pico-8 play session: hold ← + tap ❎, after a click and taps of 🅾, ❎, 🅾+❎, 🅾 in the second before t = 0

[t = 2 s] hold ← ~2s, tap ❎ ~4×
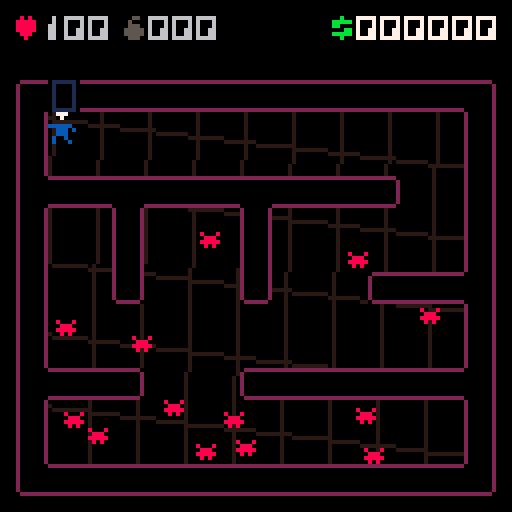
[t = 6 s] hold ← ~6s, tap ❎ ~10×
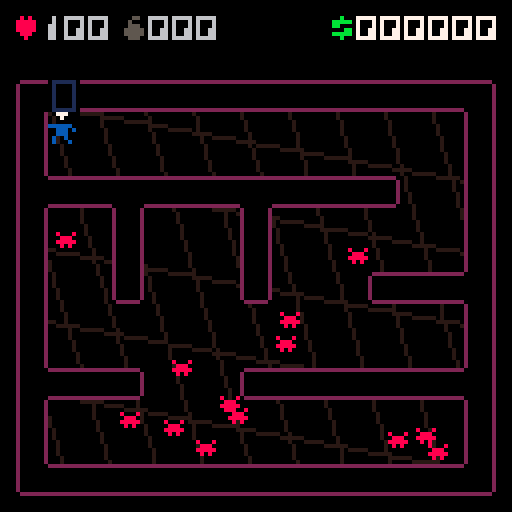
[t = 8 s] hold ← ~8s, tap ❎ ~14×
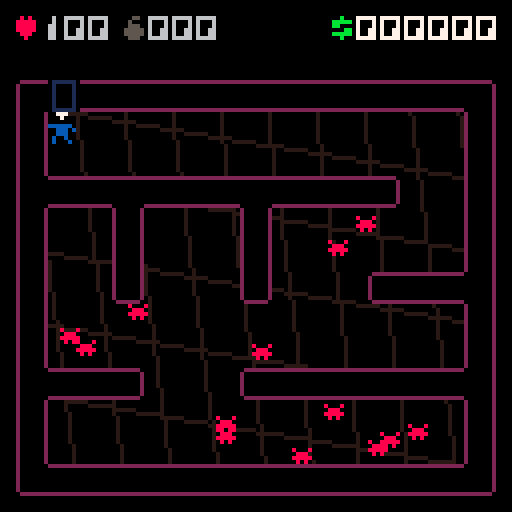

pico-8 cartridge
version 27
__lua__
--exterminator V1.0
--(c) mmxx glckelse

--sfx:
--0: enemies
--1: enemy die, player hit
--2: shoot
--3: special

enemy_names={"bug","donut","aerobug","swooper","superbug","crawler","robobug","???"}

t=0 

title={}
game={}
shop={}
over={}

st=0
state={}
state[1]=title
state[2]=game
state[3]=shop
state[4]=over

function _init()
 poke(0x5f5c,255)
 poke(0x5f40,8)
 poke(0x5f41,15)
 poke(0x5f42,10)
 cstate(1)
end

function _update60()
 for sy=0,3 do for sx=0,4 do
  sset(112+sx,24+sy,flr(rnd(2))*15)
   end end --super anim

 state[st]:update()
 t+=1
end

function _draw()
 state[st]:draw()
 pal(15,(t/3),1)
 pal(9,137,1)
 pal(12,140,1)
 --print(flr(stat(1)*100),0,123,8)
end

function cstate(s)
 clear_particles()
 st=s
 if state[st].init then
		state[st]:init()
	end
end
-->8
--tool

chrw="6235576244552527555555555522555575555555525557555555555755547488"

function write(str,x,y,c)
 str=tostr(str)
 pal(7,c)
 xx=x
 for w=1,#str do
  c=ord(str,w)-32
  if (c+32>95) c-=32
  spr(c+192,xx,y)
  xx+=tonum(sub(chrw,c+1,c+1))+1
 end
 pal(7,7)
end

function writec(str,y,c)
 str=tostr(str)
 w=0
 for s=1,#str do
  cc=ord(str,s)-32
  if (cc+32>95) cc-=32
  w+=tonum(sub(chrw,cc+1,cc+1))+1
 end
 write(str,(128-w+1)/2,y,c)
end

function prints(str,x,y,c)
 w=1 h=1.8
 str=tostr(str)
 print(str,x,y,c)
 for h=0,7 do
  for w=0,#str*4 do
   sset(w,88+h,pget(x+w,y+h))
  end
 end
 recf(x,y,#str*4*w,5*h,0)
 sspr(0,88,#str*4-1,7,x,y,(#str*4-1)*w,5*h)
end

function printsc(str,y,c)
 str=tostr(str)
 prints(str,(128-#str*4)/2,y,c)
end

function rec(x,y,w,h,c)
 rect(x,y,x+w-1,y+h-1,c)
end

function recf(x,y,w,h,c)
 rectfill(x,y,x+w-1,y+h-1,c)
end

function dist(x1,y1,x2,y2)
 return sqrt((x1-x2)^2+(y1-y2)^2)
end

function pad(str,len)
  if (#tostr(str)>=len) return str
  return "0"..pad(str,len-1)
end

function booln(v)
 return v and 1 or 0
end

function rnds()
 if rnd()<.5 then return 1 end
 return -1
end

--

function hit(x,y,w,h)
 collide=0
 for i=x,x+w,w do
  if is_wall(i,y) then
   collide=fget(mget(i/8,y/8)) end
  if is_wall(i,y+h) then
   collide=fget(mget(i/8,(y+h)/8))
  end
 end
 return collide
end

function is_wall(x,y)
 return fget(mget(x/8,y/8))>=1
end

-->8
--update

titlet=0

function title:update()
 if (titlet==0) music(2)
 if (titlet==800) music(1)
 
 titlet=(titlet+1)%1200
 if btnp(❎) or btnp(🅾️) then
  health=100
  dhealth=0
  level=1
  newmap(rnd()) 
  score=0
  bombs=0
  gamet=0
  btime=-1
  cstate(2)
 end
end

level=1

gamet=-1

waveboost=0
distort=0
dhealth=100

function game:update()
 if gamet>-1 and gamet<160 then
  gamet+=1  
  
  else gamet=-1 end

 if gamet==-1 then
 
  --things
 
  waveboost*=.97
  distort*=.8
  
  if dhealth>0 then
  dhealth*=.4 end
  
  if score>=20000 then
   score=0 sfx(21,3)
   health=100 dhealth=0
   strength+=1
  end
   
  --
  
  if health<1 then die() end
  
  if stillt==400 then
   nx=px ny=py
   while hit(nx,ny,ew,eh)!=0 or
   dist(px,py,nx,ny)<60 do
    nx=rnd(106)+7
    ny=rnd(90)+7
   end
   add_enemy(7,nx,ny)
   stillt=0
  end
  
  if enemies_alive<=0 then
   mset(1,0,17)
  
   if mget((px+4)/8,(py+4)/8)==17 then 
    level+=1
    gamet=0
    btime=-1
    clear_particles()
    stillt=0
    
    shopt=(score<100) and 300 or 0
    shopcur=0
    sfx(18,0)
    cstate(3) --goto shop
   end
  end
 
  player_move()
  
  for e=1,#enemies do
   update_enemy(enemies[e],e)
  end
  
  update_particles()
  
 end
end

shopt=0
shopcur=0

function shop:update()
 shopt+=1
 
 if 10-shopt\60==0 then
  cstate(2) newmap(rnd()) --lets go
 end
 
 if btn(🅾️) then
  shopt+=5
  sfx(7,2)
 elseif shopt%60==0 then
  sfx(16,0)
 end
  
 if btnp(⬆️) and shopcur>0 then
  shopcur-=1 sfx(17,1) end
 if btnp(⬇️) and shopcur<2 then
  shopcur+=1 sfx(17,1) end
 
 if btnp(❎) then
  bought=false
  if shopcur==0 and score>=100 
  and bombs<999 then
   bombs+=1 
   score-=100
   bought=true
  elseif shopcur==1 and score>=250 
  and health<100 then
   health=min(100,health+25) 
   score-=100
   bought=true
  elseif shopcur==2 and score>=1500 then
   strength+=1
   score-=1500
   bought=true
  end
  sfx(bought and 19 or 20,2)
 end
end

overt=0

function over:update()
 if (overt==0) clear_particles()
 
 if overt>=0 and overt<200 then
  overt+=1
 else overt=-1 end
 
 update_particles()
 sfx(3,3)
 
 add_particle(67,64,2,.2,20)
 if overt==-1 and
  (btnp(❎) or btnp(🅾️)) then
  cstate(1) titlet=0
 end
end
-->8
--draw

function title:draw()
 cls()
 
 if titlet<800 then
  pal(14,(t/6)%7+8)
  pal(7,(t/6+3)%7+8)
  sspr(0,64,116,24,6,30)
  pal()
  spr(124,48,104,4,1)
 else
  for b=0,#enemy_names-1 do
   write(enemy_names[b+1],20,18+b*12,6)
   anim=(b<7) and (t/5)%2 or 0
   spr(48+b*2+anim,103,20+b*12)
  end
 end
end

wa=0

function game:draw()
 cls()
 if gamet>-1 then
  writec("floor "..level,60,6)
 else
  clip(4,20,120,104)
 
  for g=-1,12 do
   wc=cos(t/800)*(20+20*waveboost)
   ws=sin(t/1600)*(12+22*waveboost)
   line(g*12+wc,0,g*12-wc,g+128,4)
   line(0,g*18+ws,128,g*18-ws,4)
  end
  
  
   
  if btime!=-1 then --bullet
   for l=0,btime do
    xx=bx+4-l*bdx
    yy=by+20-l*bdy
    pset(xx,yy,t%7+8)
   end
  end
  
  
  
  palt(0,false) 
  map(0,0,4,20,15,13)
  palt(0,true)
  
 --enemies 

  for e in all(enemies) do
   if e.dead==false then
    anim=(e.t<7) and (t/5)%2 or 0
    spr(48+e.t*2+anim,e.x+4,e.y+20)
   end
  end
  
  pal()
  pal(4,128,1)  
  pal(3,2,1)
  
  
  --player
 
  if (dx!=0 or dy!=0) then
   wa=(t/4)%4 end
  if btn(❎) then wa=1 end
  
  pal(12,(12+strength-1)%7+8)
  
  if dx==0 then
   spr(32+wa%2,px+4,py+20)
  else
   spr(34+wa,px+4-booln(pd),py+20,1,1,pd,false)
  end
 
  pal(12,12)
 
 draw_particles(4,20)
 
 if (distort>0) distor()
 
 clip()
 draw_hud()
 end
end

function distor()
 for p=0,distort*200 do
  x=rnd(128) y=rnd(128)
  pset(x,y,pget(x+rnds(),y+rnds()))
 end
end

function shop:draw()
 cls()
 draw_hud()
 
 spr(66,13,56+10*shopcur)
 
 write("bomb",20,55,7)
 write("health",20,65,7)
 write("strength",20,75,7)
 
 for d=0,2 do
  write("$",83,55+d*10,11) end
  
 prints("1000",89,56,6)
 prints("2500",89,66,6)
 prints("15000",89,76,6)
 
 pal(12,(12+strength-1)%7+8)
 spr(35,60,40)
 pal(12,12)
 
 writec(pad(10-shopt\60,2),91,5)
end

function over:draw()
 clip() cls()
 
 spr(112,56,60,2,1)
 
 draw_particles(0,0)
 
 anim=(lastbite<7) and (t/5)%2 or 0
 spr(48+lastbite*2+anim,64,60)
 
 if overt==-1 then
  printsc("death by "..enemy_names[lastbite+1],24,6)
  printsc("level "..level,31,5)
  writec("the end",98,(t/3)%7+8)
 end
end

function draw_hud()
 spr(64,4,4)
 hc=(dhealth>.1) and 2 or 6
 
 write(pad(max(0,flr(health-flr(dhealth))),3),10,3,hc)
 
 spr(65,31,4)
 write(pad(bombs,3),37,3,6)
 write("$",83,3,11)
 write(pad(score,5).."0",89,3,7)
 
end

function draw_particles(xo,yo)
 for p in all(particles) do
  if not p.dead then
   pset(p.x+xo,p.y+yo,p.c)
  end
 end
end


-->8
--map gen
--15x13

badmaps={{"03","21"},{"12","30"},{"31","02"}}

mapstr=""

function newmap(seed)
 srand(seed)
 
  
  good=false
  
  while not good do
   reload(0x2000,0x2000,0x1000)
   mapstr=""
   for pily=3,9,3 do
    for pilx=3,11,4 do --each pillar
     dr=flr(rnd(4))
     mapstr=mapstr..dr
     if dr==0 then
      mapline(1,pilx,pily,1,-4)
	    elseif dr==1 then
      mapline(1,pilx,pily,1,4)
     elseif dr==2 then
      mapline(1,pilx,pily,-4,1)
     elseif dr==3 then
      mapline(1,pilx,pily,4,1)
     end
    end
   end
   check=false
   for r=1,#mapstr-4 do
    for bad=1,#badmaps do
     if sub(mapstr,r,r+1)==badmaps[bad][1]
      and sub(mapstr,r+3,r+4)==badmaps[bad][2]
       then check=true end
    end
   end
   if (not check) good=true
  end
 
 create_walls()
 px=8 py=8
 
 enemies={}
 enemies_alive=0
 
 enemygen()
 
 mset(1,0,16)
 
 music(0)
end

function create_walls()
 for rh=0,12 do
  for rw=0,14 do
   if mget(rw,rh)!=0 then
    wall=0
    wall+=getwall(rw,rh-1)
    wall+=getwall(rw,rh+1)*2
    wall+=getwall(rw-1,rh)*4
    wall+=getwall(rw+1,rh)*8
    mset(rw,rh,wall)
   end
  end
 end
end

function enemygen()
 for count=1,min(120,12+level^1.4) do
  enemies_alive+=1
  ex=0 ey=0
  while hit(ex,ey,ew,eh)!=0 or
  dist(px,py,ex,ey)<50 do
   ex=rnd(106)+7
   ey=rnd(90)+7
  end
  diff=.4*level^1.2
  add_enemy(mid(0,flr(rnd(diff)+.02*level),6),ex,ey)
 end
end

--

function getwall(x,y)
 if x<0 or x>14 
  or y<0 or y>12 then
   return 0 end
 return mget(x,y)!=0 and 1 or 0
end

function mapline(n,x,y,w,h)
 for yy=0,h-sgn(h),sgn(h) do
  for xx=0,w-sgn(w),sgn(w) do
   if mget(x+xx,y+yy)==0 then
   mset(x+xx,y+yy,n) end
   end end end
-->8
--gameplay

score=0
health=100
bombs=0

strength=0

--player

px=8 py=8 pd=false
dx=0 dy=0

stillt=0

function player_move()
 stillt+=1
 dx=0 dy=0
	if btn(⬅️) then dx-=1 pd=true end
 if btn(➡️) then dx+=1 pd=false end
 if btn(⬆️) then dy-=1 end
 if btn(⬇️) then dy+=1 end
 
 if btime==-1 then
  if not (dx==0 and dy==0) then
   bdx=dx bdy=dy end
   if btn(❎) then  --shoot
    bx=px+3 by=py+3
    btime=0 sfx(0,2)
   end
  else bullet_move()
 end
  
 if not btn(❎) then --move
  if hit(px+dx,py,6,7)<1 then
   px+=dx*.7 end
  if hit(px,py+dy,6,7)<1 then
   py+=dy*.7 end
  if not (dx==0 and dy==0)
   then stillt=0 
   if (t/4)%4==2 then
    sfx(6,2)
   end end
 end
 
 if btnp(🅾️) and bombs>0
  and enemies_alive>0 then
  distort=10
  
  bombs-=1
  for e=1,#enemies do
   enemy=enemies[e]
   if rnd()<.45 and not enemy.dead
    then --kill
    enemy.dead=true
    score+=enemy.t+1 

    add_particle(enemy.x+2,enemy.y+2,8+enemy.t,2,80+rnd(55))
    
    enemies_alive-=1
    
   end
  end
  sfx(5,1) sfx(0,3)
 end
 
end

function die()
 overt=0
 cstate(4)
end

--bullet

bx=0 by=0
bdx=1 bdy=0
btime=-1

function bullet_move()
 if fget(mget(bx/8,by/8))==1
  or hit_enemy() or btime>30 then
   btime=-1
   return
 end 
 
 btime+=1
 
 bx+=bdx*4 by+=bdy*4
end

-->8
--enemies

enemies={}
enemies_alive=0

ew=4 eh=3

lastbite=0

function add_enemy(t,x,y)
 local e={}
  e.t=t
  e.x=x 
  e.y=y
  
  a=1
  if (e.t==0) a=.2
  if (e.t==4) a=.48
  if (e.t==6) a=.8
  if (e.t==7) a=1
  
  e.dx=rnds()*a
  e.dy=rnds()*a
  e.dead=false
 add(enemies,e)
end

function update_enemy(e,num)
 if e.dead==false then
 
  --enemy sounds
  if (t+num)%((8-e.t)*6)==0 then
   if e.t==6 then
    poke(0x35b8,flr(rnd(63))+192)
   end
   sfx(8+e.t,e.t==7 and 3 or 0) end
 
  if dist(px,py,e.x,e.y)>5 then
  
   
   
   if e.t==0 or e.t==4 or e.t==6
    or e.t==7 then --bounce
    
     if e.t==4 then
      sm=sind(200,200,.01,.01,num)
      e.dx+=sm[1]
      e.dy+=sm[2]
     elseif e.t==6 then
      sm=sind(50,40,.02,.02,num)
      e.dx+=sm[1]
      e.dy+=sm[2]
     end
    
     e.dx=mid(-1,e.dx,1)
     e.dy=mid(-1,e.dy,1)
    
     e.x=max(8,e.x+e.dx)
     e.y=max(8,e.y+e.dy)
    
     if hit(e.x+e.dx,e.y,ew,eh)!=0 then
      e.dx*=-1 end
     if hit(e.x,e.y+e.dy,ew,eh)!=0 then
      e.dy*=-1 end
   else --slide
    m={0,0}
    sm={0,0}
    
    if e.t==1 then 
     m=followd(e.x,e.y,.2,.2)
     sm=sind(20,30,.6,.3,num)
    elseif e.t==2 then 
     m=followd(e.x,e.y,.05,.1)
     sm=sind(80,50,.7,.4,num)
    elseif e.t==3 then 
     m=followd(e.x,e.y,.1,.4)
     sm=sind(160,90,.05,.4,num)
    elseif e.t==5 then 
     m=followd(e.x,e.y,.5,.1)
     sm=sind(240,10,.4,.2,num)
    end
    
    e.dx=m[1]+sm[1] 
    e.dy=m[2]+sm[2]

   
    if hit(e.x+e.dx,e.y,ew,eh)==0 then
     e.x=max(8,e.x+e.dx) end
    if hit(e.x,e.y+e.dy,ew,eh)==0 then
     e.y=max(8,e.y+e.dy) end
   end
   
   
  elseif (t+num)%((8-e.t)*5)==0 then
   --enemy attacks
   bite=max(1,e.t*2+2-(strength*14/e.t))
   
   if (e.t==7) bite*=5
   
   dhealth=bite --display health
   lastbite=e.t
   
   health-=bite
   
   if health>0 then
    sfx(4,1) end
   
   e.dead=true
   enemies_alive-=1
   
   for p=1,5 do
    add_particle(px+3,py+4,2,.1,50)
   end
   
  end
 end 
end

function hit_enemy()
 for e in all(enemies) do
  if e.dead==false and bx>e.x and by>e.y and
   bx<e.x+ew+1 and by<e.y+eh+1 then
    --zap!
    e.dead=true
    sfx(1,1)
    
    waveboost=1
    
    if e.t!=7 then
     score+=e.t*3+1 
     for p=1,10 do
     add_particle(e.x+2,e.y+2,8+e.t,1,80+rnd(55))
    end
    else 
     sfx(5,1) 
     for p=1,200 do
      add_particle(e.x+2,e.y+2,8+e.t,6,200+rnd(100))
     end
    end
    
    enemies_alive-=1
    
    return true 
  end
 end
 return false
end

function followd(ex,ey,ax,ay)
 return {sgn(px-ex)*ax,sgn(py-ey)*ay}
end

function sind(sx,sy,ax,ay,n)
 return {cos(t/sx+n/10)*ax,sin(t/sy+n/10)*ay}
end
-->8
--particles

particles={}

function clear_particles()
 for p=1,#particles do
  del(particles,particles[1])
 end
end

function add_particle(x,y,c,a,dur)
 local p={}
  p.c=c
  p.x=x
  p.y=y
  p.dx=(rnd(2)-1)*a
  p.dy=(rnd(2)-1)*a
  p.t=0
  p.dur=dur
  p.dead=false
 add(particles,p)
end

function update_particle(p)
 if not p.dead then
  p.x+=p.dx
  p.y+=p.dy
  p.t+=1
  if p.t>p.dur then
   p.dead=true sfx(2,0) end
  if st==2 and is_wall(p.x,p.y) then
   p.dx*=-.2 p.dy*=-.2 end
 end
end

function update_particles()
 foreach(particles,update_particle)

  for pa=1,#particles do
   if particles[pa].dead then
    del(particles,particles[pa])
    return
   end
  end 
end
__gfx__
00000000300000030333333030000003333333300000000333333330000000030333333330000000033333333000000033333333000000003333333300000000
00000000300000033000000330000003000000030000000300000003000000033000000030000000300000003000000000000000000000000000000000000000
00700700300000033000000330000003000000030000000300000003000000033000000030000000300000003000000000000000000000000000000000077000
00077000300000033000000330000003000000030000000300000003000000033000000030000000300000003000000000000000000000000000000000777700
00077000300000033000000330000003000000030000000300000003000000033000000030000000300000003000000000000000000000000000000000777700
00700700300000033000000330000003000000030000000300000003000000033000000030000000300000003000000000000000000000000000000000077000
00000000300000033000000330000003000000030000000300000003000000033000000030000000300000003000000000000000000000000000000000000000
00000000033333303000000330000003333333303333333000000003000000030333333303333333300000003000000033333333333333330000000000000000
011111100ffffff00000000000000000000000000000000000000000000000000000000000000000000000000000000000000000000000000000000000000000
010000100f0000f00000000000000000000000000000000000000000000000000000000000000000000000000000000000000000000000000000000000000000
010000100ff000f00000000000000000000000000000000000000000000000000000000000000000000000000000000000000000000000000000000000000000
010000100f0000f00000000000000000000000000000000000000000000000000000000000000000000000000000000000000000000000000000000000000000
010000100fff00f00000000000000000000000000000000000000000000000000000000000000000000000000000000000000000000000000000000000000000
010000100f0000f00000000000000000000000000000000000000000000000000000000000000000000000000000000000000000000000000000000000000000
010000100ffff0f00000000000000000000000000000000000000000000000000000000000000000000000000000000000000000000000000000000000000000
011111100f0000f00000000000000000000000000000000000000000000000000000000000000000000000000000000000000000000000000000000000000000
00777000007770000077700000777000007770000077700000000000000000000000000000000000000000000000000000000000000000000000000000000000
00070000000700000007000000070000000700000007000000000000000000000000000000000000000000000000000000000000000000000000000000000000
00000000000000000000000000000000000000000000000000000000000000000000000000000000000000000000000000000000000000000000000000000000
0ccccc000ccccc000cccccc00cccccc00cccccc00cccccc000000000000000000000000000000000000000000000000000000000000000000000000000000000
c0ccc0c0c0ccc0c0c0ccc000c0ccc000c0ccc000c0ccc00000000000000000000000000000000000000000000000000000000000000000000000000000000000
00ccc00000ccc00000cccc0000ccc00000ccc00000ccc00000000000000000000000000000000000000000000000000000000000000000000000000000000000
00c0c00000c0c000cc0000c000c00c00000cc0000cc00c0000000000000000000000000000000000000000000000000000000000000000000000000000000000
0000c00000c00000000000000c000c0000c0c00000000c0000000000000000000000000000000000000000000000000000000000000000000000000000000000
800080000808000009990000000000000000000000aa00000b00b000b00b0000c000c0000ccc0000d00000000000d0000eee00000eee00000f0f000000000000
08880000888880009000900009990000a00000000000a000b0b0b000b0b0b0000ccc0000ccccc000d0d0000000d0d00000e0000000e000000000000000000000
88888000088800009000900009990000a00000000000a000b0b0b000b0b0b0000ccc00000c0c00000000d000d0000000eeeee000eeeee000f000f00000000000
080800008000800009990000000000000aa0000000000000b00b00000b00b000c000c0000c0c00000000d000d00000000e0e0000e000e0000fff000000000000
00000000000000000000000000000000000000000000000000000000000000000000000000000000000000000000000000000000000000000000000000000000
00000000000000000000000000000000000000000000000000000000000000000000000000000000000000000000000000000000000000000000000000000000
00000000000000000000000000000000000000000000000000000000000000000000000000000000000000000000000000000000000000000000000000000000
00000000000000000000000000000000000000000000000000000000000000000000000000000000000000000000000000000000000000000000000000000000
08080000005500003000000000000000000000000000000000000000000000000000000000000000000000000000000000000000000000000000000000000000
88888000050000003300000000000000000000000000000000000000000000000000000000000000000000000000000000000000000000000000000000000000
88888000055500003330000000000000000000000000000000000000000000000000000000000000000000000000000000000000000000000000000000000000
88888000555550003330000000000000000000000000000000000000000000000000000000000000000000000000000000000000000000000000000000000000
08880000555550003300000000000000000000000000000000000000000000000000000000000000000000000000000000000000000000000000000000000000
00800000055500003000000000000000000000000000000000000000000000000000000000000000000000000000000000000000000000000000000000000000
00000000000000000000000000000000000000000000000000000000000000000000000000000000000000000000000000000000000000000000000000000000
00000000000000000000000000000000000000000000000000000000000000000000000000000000000000000000000000000000000000000000000000000000
00000000000000000000000000000000000000000000000000000000000000000000000000000000000000000000000000000000000000000000000000000000
00000000000000000000000000000000000000000000000000000000000000000000000000000000000000000000000000000000000000000000000000000000
00000000000000000000000000000000000000000000000000000000000000000000000000000000000000000000000000000000000000000000000000000000
00000000000000000000000000000000000000000000000000000000000000000000000000000000000000000000000000000000000000000000000000000000
00000000000000000000000000000000000000000000000000000000000000000000000000000000000000000000000000000000000000000000000000000000
00000000000000000000000000000000000000000000000000000000000000000000000000000000000000000000000000000000000000000000000000000000
00000000000000000000000000000000000000000000000000000000000000000000000000000000000000000000000000000000000000000000000000000000
00000000000000000000000000000000000000000000000000000000000000000000000000000000000000000000000000000000000000000000000000000000
00000000000000000000000000000000000000000000000000000000000000000000000000000000000000000000000000000000000000000000000000000000
00000000000000000000000000000000000000000000000000000000000000000000000000000000000000000000000000000000000000000000000000000000
00000000000000000000000000000000000000000000000000000000000000000000000000000000000000000000000000000000000000000000000000000000
00000000000000000000000000000000000000000000000000000000000000000000000000000000000000000000000000000000000000000000000000000000
00000000000000000000000000000000000000000000000000000000000000000000000000000000000000000000000000000000000000000000000000000000
00000000000000000000000000000000000000000000000000000000000000000000000000000000000000000000000000000000000000000000000000000000
00000000000000000000000000000000000000000000000000000000000000000000000000000000000000000000000000000000000000000000000000000000
00000000000000000000000000000000000000000000000000000000000000000000000000000000000000000000000000000000000000000000000000000000
00000000000000000000000000000000000000000000000000000000000000000000000000000000000000000000000000000002000000200000000700000000
00000000000000000000000000000000000000000000000000000000000000000000000000000000000000000000000000000002000000200000000700000000
00000555500000000000000000000000000000000000000000000000000000000000000000000000000000000000000000222020022002020077007007000770
00055555555000500000000000000000000000000000000000000000000000000000000000000000000000000000000002002020200202200707707070707077
05500055555505500000000000000000000000000000000000000000000000000000000000000000000000000000000002020200200020200770070000707700
00005555555050500000000000000000000000000000000000000000000000000000000000000000000000000000000000220220022020020077077777000770
05550000050000000000000000000000000000000000000000000000000000000000000000000000000000000000000020020000000000000000000000000000
00000005500000000000000000000000000000000000000000000000000000000000000000000000000000000000000002200000000000000000000000000000
00777777707770007770777777770777777707777777000777777777777707770077777777700777777707777777707777777770777777700000000000000000
07000000070007070007000000007000000070000000707000000000000070007700000000077000000070000000070000000007000000070000000000000000
700eeeee000e00700e000eeeeee000eeeee000eeeee00700eeeeeeeeeee000e0000eeeeeee0000eeeee000eeeeee000eeeeeee000eeeee007000000000000000
70e00000e0e0e000e0e0e000000e0e00000e0e00000e000e00000000000e0e0e00e0000000e00e00000e0e000000e0e0000000e0e00000e07000000000000000
70e0eeee00e0e000e0e00ee0eee00e0eeee00e0eee0e000e0eeee0eeee0e0e0e00e0eeeee0e00e0eee0e00ee0eee00e0eeee00e0e0eee0e07000000000000000
70e0e00000e0e000e0e000e0e0000e0e00000e0eee0e000e0e00e0e00e0e0e0e00e0e000e0e00e0eee0e000e0e0000e0e00e00e0e0eee0e07000000000000000
70e0e00000e0e000e0e000e0e0000e0e00000e0eee0e000e0e00e0e00e0e0e0e00e0e000e0e00e0eee0e000e0e0000e0e00e00e0e0eee0e07000000000000000
70e0e00000e0e000e0e000e0e0000e0e00000e0eee0e000e0e00e0e00e0e0e0e00e0e000e0e00e0eee0e000e0e0000e0e00e00e0e0eee0e00700000000000000
70e0eeee00e00eee00e000e0e0000e0eeee00e0eee0ee00e0e00e0e00e0e0e0e00e0e000e0e00e0eee0e000e0e0000e0e00e00e0e0eee0ee0070000000000000
70e00000e00e00000e0000e00e000e00000e0e0000000e0e00e0e0e00e0e0e00e0e00e00e0e0e0000000e00e00e000e0e000e0e0e0000000e070000000000000
70e00eee00e00eee00e000e00e000e00eee00e00eeee0e0e00e0e0e00e0e0e00e0e00e00e0e0e00eeee0e00e00e000e0e000e0e0e00eeee0e070000000000000
70e00e0000e00e00e0e000e00e000e00e0000e00e00e0e0e00e0e0e00e0e0e00e0e00e00e0e0e00e00e0e00e00e000e0e000e0e0e00e00e0e070000000000000
70e00e0000e00e00e0e000e00e000e00e0000e00e00e0e0e00e0e0e00e0e0e00e0e00e00e0e0e00e00e0e00e00e000e0e000e0e0e00e00e0e070000000000000
70e00e0000e00e00e0e000e00e000e00e0000e00e00e0e0e00e0e0e00e0e0e00e0e00e00e0e0e00e00e0e00e00e000e0e000e0e0e00e00e0e070000000000000
70e00e0000e00e00e0e000e00e000e00e0000e00e00e0e0e00e0e0e00e0e0e00e0e00e00e0e0e00e00e0e00e00e000e0e000e0e0e00e00e0e070000000000000
70e00e0000e00e00e0e000e00e000e00e0000e00e00e0e0e00e0e0e00e0e0e00e0e00e00e0e0e00e00e0e00e00e000e0e000e0e0e00e00e0e070000000000000
70e00e0000e00e00e0e000e00e000e00e0000e00e00e0e0e00e0e0e00e0e0e00e0e00e00e0e0e00e00e0e00e00e000e0e000e0e0e00e00e0e070000000000000
70e00e0000e00e00e0e000e00e000e00e0000e00e00e0e0e00e0e0e00e0e0e00e0e00e00e0e0e00e00e0e00e00e000e0e000e0e0e00e00e0e070000000000000
70e00e0000e00e00e0e000e00e000e00e0000e00e00e0e0e00e0e0e00e0e0e00e0e00e00e0e0e00e00e0e00e00e000e0e000e0e0e00e00e0e070000000000000
70e00eee00e00e00e0e000e00e000e00eee00e00e00e0e0e00e0e0e00e0e0e00e0e00e00e0e0e00e00e0e00e00e000e0eeeee0e0e00e00e0e070000000000000
70e00000e0e00e00e0e000e00e000e00000e0e00e00e0e0e00e0e0e00e0e0e00e0e00e00e0e0e00e00e0e00e00e000e0000000e0e00e00e0e070000000000000
700eeeee000ee0000e00700ee00700eeeee000ee0000e000ee000e0000e000ee000ee0000e000ee0000e0000ee00700eeeeeee000ee0000e0070000000000000
07000000070000770007070000707000000070000770007000070007700070000700007700070000770007700007070000000007000077000700000000000000
00777777707777007770007777000777777707777007770777707770077707777077770077707777007770077770007777777770777700777000000000000000
00000000000000000000000000000000000000000000000000000000000000000000000000000000000000000000000000000000000000000000000000000000
00000000000000000000000000000000000000000000000000000000000000000000000000000000000000000000000000000000000000000000000000000000
00000000000000000000000000000000000000000000000000000000000000000000000000000000000000000000000000000000000000000000000000000000
00000000000000000000000000000000000000000000000000000000000000000000000000000000000000000000000000000000000000000000000000000000
00000000000000000000000000000000000000000000000000000000000000000000000000000000000000000000000000000000000000000000000000000000
00000000000000000000000000000000000000000000000000000000000000000000000000000000000000000000000000000000000000000000000000000000
00000000000000000000000000000000000000000000000000000000000000000000000000000000000000000000000000000000000000000000000000000000
00000000000000000000000000000000000000000000000000000000000000000000000000000000000000000000000000000000000000000000000000000000
00000000000000000000000000000000000000000700007000000000770000000077000077000000000000000000000000000000000000000000000000000070
00000000770000007070000007070000007000007070070007770000770000000700000000700000007000000070000000000000000000000000000000000700
00000000770000007070000077777000777770000700700007070000700000007000000000070000707070000070000000000000000000000000000000007000
00000000770000000000000007070000770000000007000077777000000000007000000000070000077700007777700000000000777770000000000000070000
00000000770000000000000077777000000770000070070077070000000000007000000000070000707070000070000000000000000000000000000000700000
00000000000000000000000007070000777770000700707077070000000000000700000000700000007000000070000007000000000000000700000007000000
00000000770000000000000000000000007000007000070077777700000000000077000077000000000000000000000007000000000000000700000070000000
00000000000000000000000000000000000000000000000000000000000000000000000000000000000000000000000070000000000000000000000000000000
00000000000000000000000000000000000000000000000000000000000000000000000000000000000000000000000000077000000000007700000000000000
77777000000700007777700077770000700700007777000077770000777770000777000077777000000000000000000000700000000000000070000077777000
70007000000700007000700070070000700700007000000070000000000070000707000070007000070000000700000007000000777770000007000070077000
70007000007700000000700000777000700700007777700077777000000770007777700077777000070000000700000070000000000000000000700000777000
70077000007700007777700000077000777770000007700070077000000770007007700000077000000000000000000007000000777770000007000000700000
70077000007700007700000070077000007700007007700070077000000770007007700000077000070000000700000000700000000000000070000000000000
77777000007700007777700077777000007700007777700077777000000770007777700000077000070000000700000000077000000000007700000000700000
00000000000000000000000000000000000000000000000000000000000000000000000000000000000000007000000000000000000000000000000000000000
00000000000000000000000000000000000000000000000000000000000000000000000000000000000000000000000000000000000000000000000000000000
77777770077700007777000077777000777700007777700077777000777770007000700070000000000700007007000070000000777777707777700077777000
70000070070700007007000070007000700070007000000070000000700070007000700070000000000700007070000070000000700700707000700070077000
70777070777770007777700070000000700070007777000077770000700000007777700077000000000770007777700077000000700700707000700070007000
70777770770070007700700077000000770070007700000077000000770770007700700077000000000770007700700077000000770700707700700070007000
70000000770070007700700077007000770070007700000077000000770070007700700077000000700770007700700077000000770700707700700070007000
77777700770070007777700077777000777700007777700077000000777770007700700077000000777770007700700077777000770700707700700077777000
00000000000000000000000000000000000000000000000000000000000000000000000000000000000000000000000000000000000000000000000000000000
00000000000000000000000000000000000000000000000000000000000000000000000000000000000000007777000070000000777700000077770000000000
77777000777770007777700077777000777770007000700070007000700700707000700070077000777770007000000007000000000700000700007000000000
70007000700070007000700070000000007000007000700070007000700700707000700070077000000070007000000000700000000700007007700700000000
70007000700070007000700077777000007700007700700070007000770700700777000077777000777770007000000000070000000700007070000700000000
77777000700070007777700000077000007700007700700077077000770700707700700000700000770000007000000000007000000700007070000700000000
77000000707770007707000070077000007700007700700007770000770700707700700000770000770070007000000000000700000700007007700700000000
77000000707770007700700077777000007700007777700000700000777777707700700000770000777770007777000000000070777700000700007000000000
00000000000000000000000000000000000000000000000000000000000000000000000000000000000000000000000000000000000000000077770077777777
__gff__
0001010101010101010101010101010101000000000000000000000000000000000000000000000000000000000000000000000000000000000000000000000000000000000000000000000000000000000000000000000000000000000000000000000000000000000000000000000000000000000000000000000000000000
0000000000000000000000000000000000000000000000000000000000000000000000000000000000000000000000000000000000000000000000000000000000000000000000000000000000000000000000000000000000000000000000000000000000000000000000000000000000000000000000000000000000000000
__map__
0101010101010101010101010101010000000000000000000000000000000000000000000000000000000000000000000000000000000000000000000000000000000000000000000000000000000000000000000000000000000000000000000000000000000000000000000000000000000000000000000000000000000000
0100000000000000000000000000010000000000000000000000000000000000000000000000000000000000000000000000000000000000000000000000000000000000000000000000000000000000000000000000000000000000000000000000000000000000000000000000000000000000000000000000000000000000
0100000000000000000000000000010000000000000000000000000000000000000000000000000000000000000000000000000000000000000000000000000000000000000000000000000000000000000000000000000000000000000000000000000000000000000000000000000000000000000000000000000000000000
0100000000000000000000000000010000000000000000000000000000000000000000000000000000000000000000000000000000000000000000000000000000000000000000000000000000000000000000000000000000000000000000000000000000000000000000000000000000000000000000000000000000000000
0100000000000000000000000000010000000000000000000000000000000000000000000000000000000000000000000000000000000000000000000000000000000000000000000000000000000000000000000000000000000000000000000000000000000000000000000000000000000000000000000000000000000000
0100000000000000000000000000010000000000000000000000000000000000000000000000000000000000000000000000000000000000000000000000000000000000000000000000000000000000000000000000000000000000000000000000000000000000000000000000000000000000000000000000000000000000
0100000000000000000000000000010000000000000000000000000000000000000000000000000000000000000000000000000000000000000000000000000000000000000000000000000000000000000000000000000000000000000000000000000000000000000000000000000000000000000000000000000000000000
0100000000000000000000000000010000000000000000000000000000000000000000000000000000000000000000000000000000000000000000000000000000000000000000000000000000000000000000000000000000000000000000000000000000000000000000000000000000000000000000000000000000000000
0100000000000000000000000000010000000000000000000000000000000000000000000000000000000000000000000000000000000000000000000000000000000000000000000000000000000000000000000000000000000000000000000000000000000000000000000000000000000000000000000000000000000000
0100000000000000000000000000010000000000000000000000000000000000000000000000000000000000000000000000000000000000000000000000000000000000000000000000000000000000000000000000000000000000000000000000000000000000000000000000000000000000000000000000000000000000
0100000000000000000000000000010000000000000000000000000000000000000000000000000000000000000000000000000000000000000000000000000000000000000000000000000000000000000000000000000000000000000000000000000000000000000000000000000000000000000000000000000000000000
0100000000000000000000000000010000000000000000000000000000000000000000000000000000000000000000000000000000000000000000000000000000000000000000000000000000000000000000000000000000000000000000000000000000000000000000000000000000000000000000000000000000000000
0101010101010101010101010101010000000000000000000000000000000000000000000000000000000000000000000000000000000000000000000000000000000000000000000000000000000000000000000000000000000000000000000000000000000000000000000000000000000000000000000000000000000000
0000000000000000000000000000000000000000000000000000000000000000000000000000000000000000000000000000000000000000000000000000000000000000000000000000000000000000000000000000000000000000000000000000000000000000000000000000000000000000000000000000000000000000
0000000000000000000000000000000000000000000000000000000000000000000000000000000000000000000000000000000000000000000000000000000000000000000000000000000000000000000000000000000000000000000000000000000000000000000000000000000000000000000000000000000000000000
0000000000000000000000000000000000000000000000000000000000000000000000000000000000000000000000000000000000000000000000000000000000000000000000000000000000000000000000000000000000000000000000000000000000000000000000000000000000000000000000000000000000000000
0000000000000000000000000000000000000000000000000000000000000000000000000000000000000000000000000000000000000000000000000000000000000000000000000000000000000000000000000000000000000000000000000000000000000000000000000000000000000000000000000000000000000000
0000000000000000000000000000000000000000000000000000000000000000000000000000000000000000000000000000000000000000000000000000000000000000000000000000000000000000000000000000000000000000000000000000000000000000000000000000000000000000000000000000000000000000
0000000000000000000000000000000000000000000000000000000000000000000000000000000000000000000000000000000000000000000000000000000000000000000000000000000000000000000000000000000000000000000000000000000000000000000000000000000000000000000000000000000000000000
0000000000000000000000000000000000000000000000000000000000000000000000000000000000000000000000000000000000000000000000000000000000000000000000000000000000000000000000000000000000000000000000000000000000000000000000000000000000000000000000000000000000000000
0000000000000000000000000000000000000000000000000000000000000000000000000000000000000000000000000000000000000000000000000000000000000000000000000000000000000000000000000000000000000000000000000000000000000000000000000000000000000000000000000000000000000000
0000000000000000000000000000000000000000000000000000000000000000000000000000000000000000000000000000000000000000000000000000000000000000000000000000000000000000000000000000000000000000000000000000000000000000000000000000000000000000000000000000000000000000
0000000000000000000000000000000000000000000000000000000000000000000000000000000000000000000000000000000000000000000000000000000000000000000000000000000000000000000000000000000000000000000000000000000000000000000000000000000000000000000000000000000000000000
0000000000000000000000000000000000000000000000000000000000000000000000000000000000000000000000000000000000000000000000000000000000000000000000000000000000000000000000000000000000000000000000000000000000000000000000000000000000000000000000000000000000000000
0000000000000000000000000000000000000000000000000000000000000000000000000000000000000000000000000000000000000000000000000000000000000000000000000000000000000000000000000000000000000000000000000000000000000000000000000000000000000000000000000000000000000000
0000000000000000000000000000000000000000000000000000000000000000000000000000000000000000000000000000000000000000000000000000000000000000000000000000000000000000000000000000000000000000000000000000000000000000000000000000000000000000000000000000000000000000
0000000000000000000000000000000000000000000000000000000000000000000000000000000000000000000000000000000000000000000000000000000000000000000000000000000000000000000000000000000000000000000000000000000000000000000000000000000000000000000000000000000000000000
0000000000000000000000000000000000000000000000000000000000000000000000000000000000000000000000000000000000000000000000000000000000000000000000000000000000000000000000000000000000000000000000000000000000000000000000000000000000000000000000000000000000000000
0000000000000000000000000000000000000000000000000000000000000000000000000000000000000000000000000000000000000000000000000000000000000000000000000000000000000000000000000000000000000000000000000000000000000000000000000000000000000000000000000000000000000000
0000000000000000000000000000000000000000000000000000000000000000000000000000000000000000000000000000000000000000000000000000000000000000000000000000000000000000000000000000000000000000000000000000000000000000000000000000000000000000000000000000000000000000
0000000000000000000000000000000000000000000000000000000000000000000000000000000000000000000000000000000000000000000000000000000000000000000000000000000000000000000000000000000000000000000000000000000000000000000000000000000000000000000000000000000000000000
0000000000000000000000000000000000000000000000000000000000000000000000000000000000000000000000000000000000000000000000000000000000000000000000000000000000000000000000000000000000000000000000000000000000000000000000000000000000000000000000000000000000000000
